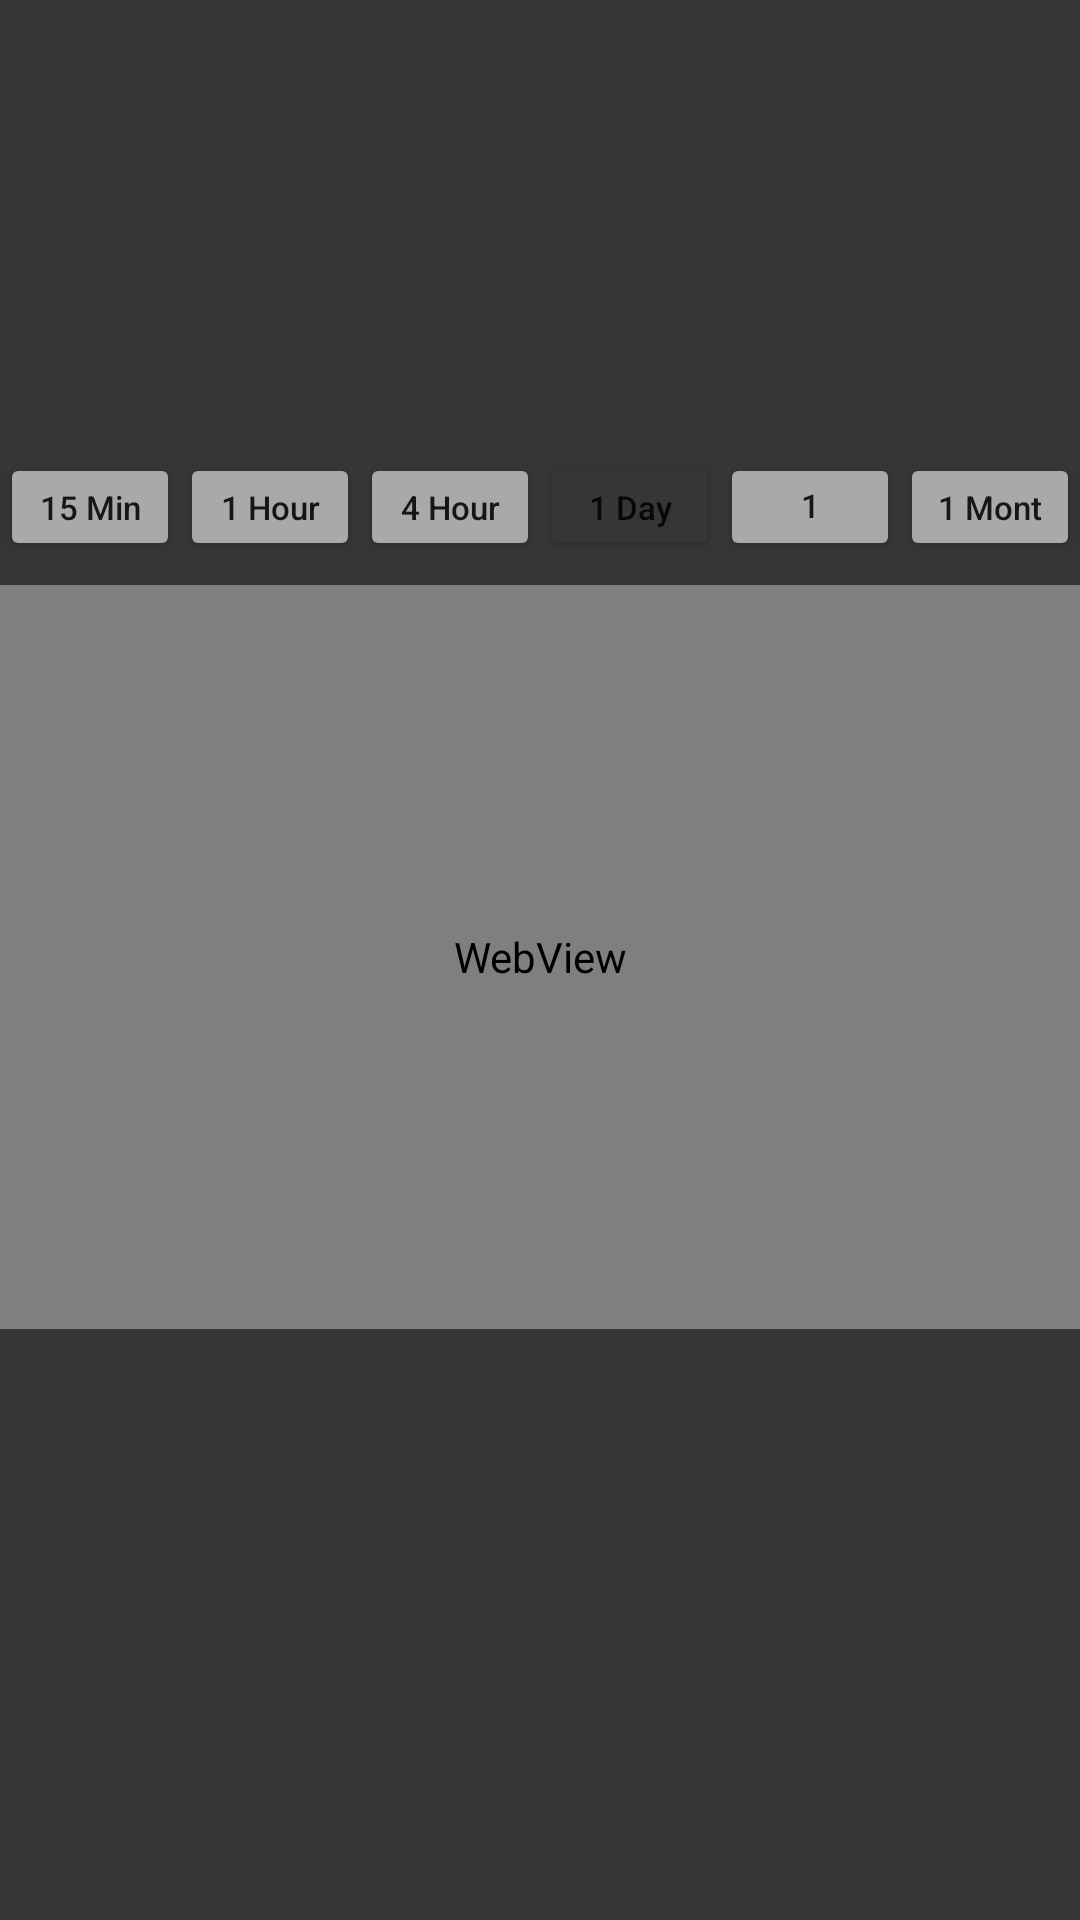

Produce the Android XML layout that renders to this screen, including the resource entries it uses.
<!-- AndroidManifest.xml: application theme Theme.Whatsapp -->
<!-- res/layout/details_coin.xml -->
<androidx.constraintlayout.widget.ConstraintLayout xmlns:android="http://schemas.android.com/apk/res/android"
    xmlns:app="http://schemas.android.com/apk/res-auto"
    xmlns:tools="http://schemas.android.com/tools"
    android:id="@+id/frameLayout2"
    android:layout_width="match_parent"
    android:layout_height="match_parent"
    android:background="#363636">

    <androidx.constraintlayout.widget.ConstraintLayout
        android:id="@+id/detailAppbar"
        android:layout_width="match_parent"
        android:layout_height="wrap_content"
        android:paddingStart="2dp"
        android:paddingTop="8dp"
        android:paddingRight="12dp"
        android:paddingBottom="8dp"
        app:layout_constraintEnd_toEndOf="parent"
        app:layout_constraintStart_toStartOf="parent"
        app:layout_constraintTop_toTopOf="parent">


        <ImageButton
            android:id="@+id/backStackButton"
            android:layout_width="35dp"
            android:layout_height="27dp"
            android:layout_marginStart="4dp"

            android:background="@null"

            android:scaleType="fitCenter"
            android:src="@drawable/arrowback8"
            app:layout_constraintBottom_toBottomOf="parent"
            app:layout_constraintStart_toStartOf="parent"
            app:layout_constraintTop_toTopOf="parent" />

        <TextView
            android:id="@+id/detailSymbolTextView"

            android:layout_width="wrap_content"
            android:layout_height="wrap_content"
            android:layout_marginStart="136dp"
            android:textColor="@color/white"
            android:textSize="20sp"
            app:layout_constraintBottom_toBottomOf="parent"
            app:layout_constraintStart_toEndOf="@+id/backStackButton"
            app:layout_constraintTop_toTopOf="parent"
            tools:text="BTC" />
    </androidx.constraintlayout.widget.ConstraintLayout>

    <androidx.constraintlayout.widget.ConstraintLayout
        android:id="@+id/detailPrice"
        android:layout_width="match_parent"
        android:layout_height="100dp"
        android:paddingStart="16dp"
        android:paddingTop="12dp"
        android:paddingBottom="12dp"
        app:layout_constraintEnd_toEndOf="parent"
        app:layout_constraintStart_toStartOf="parent"
        app:layout_constraintTop_toBottomOf="@id/detailAppbar">


        <TextView
            android:id="@+id/detailPriceTextView"
            android:layout_width="wrap_content"
            android:layout_height="wrap_content"
            android:layout_marginStart="36dp"
            android:layout_marginTop="36dp"
            android:textColor="@color/white"
            android:textSize="26sp"
            app:layout_constraintStart_toEndOf="@+id/detailImageView"
            app:layout_constraintTop_toTopOf="parent"
            tools:text="108.56" />

        <TextView
            android:id="@+id/detailNameTextView"
            android:layout_width="152dp"
            android:layout_height="31dp"
            android:layout_marginStart="36dp"
            android:layout_marginTop="4dp"
            android:textColor="@color/white"
            android:textSize="26sp"
            app:layout_constraintStart_toEndOf="@+id/detailImageView"
            app:layout_constraintTop_toTopOf="parent"
            tools:text="Bitcoin" />

        <ImageView
            android:id="@+id/detailImageView"
            android:layout_width="64dp"
            android:layout_height="64dp"
            android:layout_marginStart="10dp"
            app:layout_constraintBottom_toBottomOf="parent"
            app:layout_constraintStart_toStartOf="parent"
            app:layout_constraintTop_toTopOf="parent"
            tools:srcCompat="@tools:sample/avatars" />
    </androidx.constraintlayout.widget.ConstraintLayout>

    <androidx.constraintlayout.widget.ConstraintLayout
        android:id="@+id/detailChart"
        android:layout_width="match_parent"
        android:layout_height="0dp"
        app:layout_constraintEnd_toEndOf="parent"
        app:layout_constraintStart_toStartOf="parent"
        app:layout_constraintTop_toBottomOf="@id/detailPrice">

        <androidx.appcompat.widget.AppCompatButton
            android:id="@+id/button"
            android:layout_width="60dp"
            android:layout_height="36dp"
            android:layout_marginTop="8dp"
            android:backgroundTint="#A9A9A9"

            android:text="1 Mont"
            android:textAllCaps="false"
            android:textSize="11dp"

            app:layout_constraintEnd_toEndOf="parent"
            app:layout_constraintHorizontal_bias="0.5"
            app:layout_constraintStart_toEndOf="@+id/button1"
            app:layout_constraintTop_toTopOf="parent" />

        <androidx.appcompat.widget.AppCompatButton
            android:id="@+id/button1"
            android:layout_width="60dp"
            android:layout_height="36dp"
            android:backgroundTint="#A9A9A9"
            android:textSize="11dp"
            android:text="1 Week"
            android:textAllCaps="false"

            app:layout_constraintBottom_toBottomOf="@+id/button"
            app:layout_constraintEnd_toStartOf="@+id/button"
            app:layout_constraintHorizontal_bias="0.5"
            app:layout_constraintStart_toEndOf="@+id/button2"
            app:layout_constraintTop_toTopOf="@+id/button" />

        <androidx.appcompat.widget.AppCompatButton
            android:id="@+id/button2"
            android:layout_width="60dp"
            android:layout_height="36dp"
            android:backgroundTint="#363636"
            android:textSize="11dp"
            android:text="1 Day"
            android:textAllCaps="false"

            app:layout_constraintBottom_toBottomOf="@+id/button1"
            app:layout_constraintEnd_toStartOf="@+id/button1"
            app:layout_constraintHorizontal_bias="0.5"
            app:layout_constraintStart_toEndOf="@+id/button3"
            app:layout_constraintTop_toTopOf="@+id/button1" />

        <androidx.appcompat.widget.AppCompatButton
            android:id="@+id/button3"
            android:layout_width="60dp"
            android:layout_height="36dp"
            android:textSize="11dp"
            android:text="4 Hour"
            android:textAllCaps="false"
            android:backgroundTint="#A9A9A9"
            app:layout_constraintBottom_toBottomOf="@+id/button2"
            app:layout_constraintEnd_toStartOf="@+id/button2"
            app:layout_constraintHorizontal_bias="0.5"
            app:layout_constraintStart_toEndOf="@+id/button4"
            app:layout_constraintTop_toTopOf="@+id/button2" />

        <androidx.appcompat.widget.AppCompatButton
            android:id="@+id/button4"
            android:layout_width="60dp"
            android:layout_height="36dp"
            android:textSize="11dp"
            android:text="1 Hour"
            android:textAllCaps="false"
            android:backgroundTint="#A9A9A9"
            app:layout_constraintBottom_toBottomOf="@+id/button3"
            app:layout_constraintEnd_toStartOf="@+id/button3"
            app:layout_constraintHorizontal_bias="0.5"
            app:layout_constraintStart_toEndOf="@+id/button5"
            app:layout_constraintTop_toTopOf="@+id/button3" />

        <androidx.appcompat.widget.AppCompatButton
            android:id="@+id/button5"
            android:layout_width="60dp"
            android:layout_height="36dp"
            android:backgroundTint="#A9A9A9"
            android:textSize="11dp"
            android:text="15 Min"
            android:textAllCaps="false"

            app:layout_constraintBottom_toBottomOf="@+id/button4"
            app:layout_constraintEnd_toStartOf="@+id/button4"
            app:layout_constraintHorizontal_bias="0.5"
            app:layout_constraintStart_toStartOf="parent"
            app:layout_constraintTop_toTopOf="@+id/button4" />

        <WebView
            android:id="@+id/detaillChartWebView"
            android:layout_width="match_parent"
            android:layout_height="248dp"
            android:layout_marginTop="8dp"
            app:layout_constraintEnd_toEndOf="parent"
            app:layout_constraintStart_toStartOf="parent"
            app:layout_constraintTop_toBottomOf="@+id/button" />

    </androidx.constraintlayout.widget.ConstraintLayout>



</androidx.constraintlayout.widget.ConstraintLayout>
<!-- resources referenced by this layout -->
<resources>
  <style name="Theme.Whatsapp" parent="Theme.MaterialComponents.DayNight.NoActionBar">
          
          <item name="colorPrimary">@color/purple_500</item>
          <item name="colorPrimaryVariant">@color/purple_700</item>
          <item name="colorOnPrimary">@color/white</item>
          
          <item name="colorSecondary">@color/teal_200</item>
          <item name="colorSecondaryVariant">@color/teal_700</item>
          <item name="colorOnSecondary">@color/black</item>
          
          <item name="android:statusBarColor" tools:targetApi="l">?attr/colorPrimaryVariant</item>
          
      </style>
  <!-- not gathered from this repository: default colours our renderer supplied (Android Studio template values) -->
  <color name="purple_500">#FF6200EE</color>
  <color name="purple_700">#FF3700B3</color>
  <color name="teal_200">#FF03DAC5</color>
  <color name="teal_700">#FF018786</color>
  <color name="black">#FF000000</color>
  <color name="white">#FFFFFFFF</color>
</resources>
